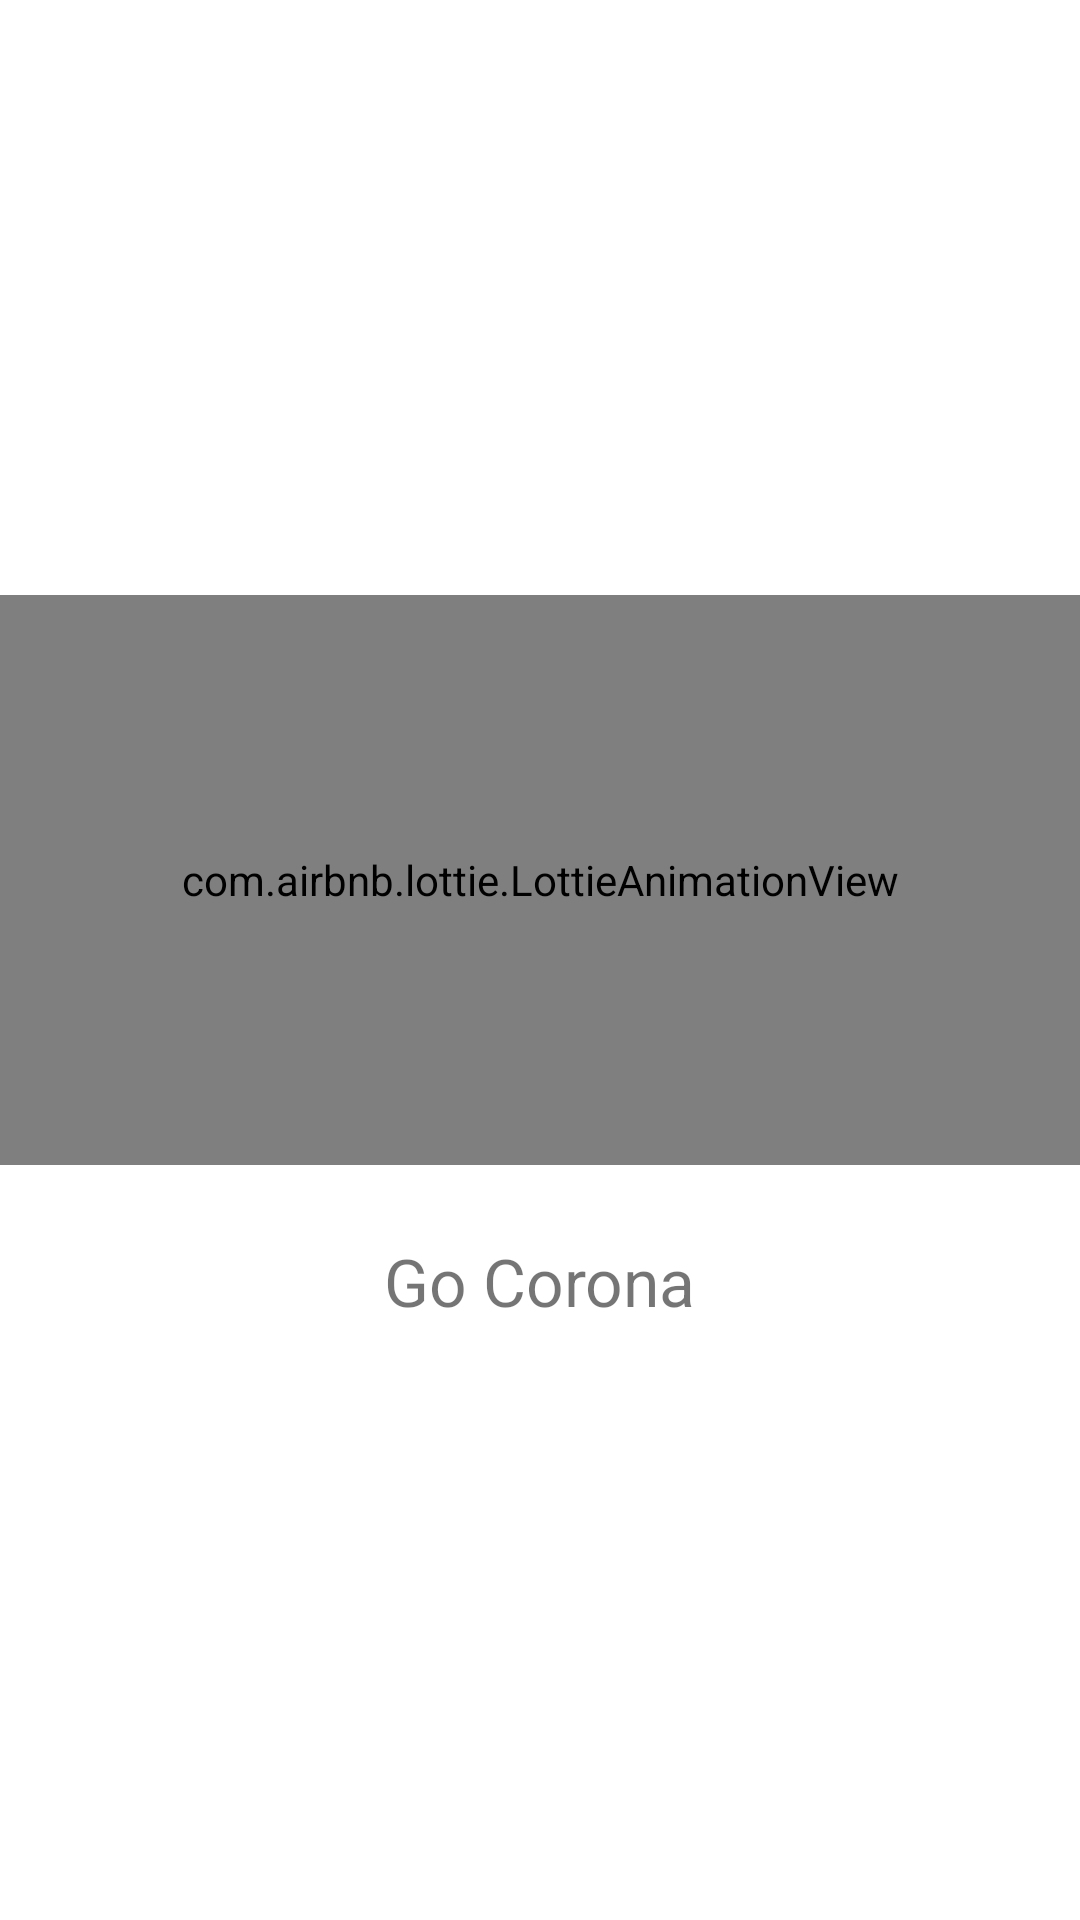

Write the Android layout XML for this screen, with the resource values it uses.
<!-- AndroidManifest.xml: application theme AppTheme -->
<!-- res/layout/activity_splash.xml -->
<?xml version="1.0" encoding="utf-8"?>
<LinearLayout xmlns:android="http://schemas.android.com/apk/res/android"
    xmlns:app="http://schemas.android.com/apk/res-auto"
    xmlns:tools="http://schemas.android.com/tools"
    android:layout_width="match_parent"
    android:layout_height="match_parent"
    android:gravity="center"
    android:orientation="vertical"
    tools:context=".SplashActivity">

    <com.airbnb.lottie.LottieAnimationView
        android:id="@+id/gocorona_lottie"
        android:layout_width="match_parent"
        android:layout_height="190dp"
        android:layout_gravity="center"
        app:lottie_rawRes="@raw/corona"
        app:lottie_autoPlay="true" />

    <TextView
        android:layout_width="wrap_content"
        android:layout_height="wrap_content"
        android:layout_marginTop="24dp"
        android:text="@string/app_name"
        android:textSize="22sp" />


</LinearLayout>
<!-- resources referenced by this layout -->
<resources>
  <string name="app_name">Go Corona</string>
  <style name="AppTheme" parent="Theme.MaterialComponents.Light.NoActionBar">
          
          <item name="colorPrimary">@color/colorAccent</item>
          <item name="colorPrimaryDark">@color/statusBarColor</item>
          <item name="colorAccent">@color/colorAccent</item>
          <item name="fontFamily">@font/poppins_font</item>
      </style>
  <color name="colorAccent">#6E81FF</color>
  <color name="statusBarColor">#cccccc</color>
</resources>
